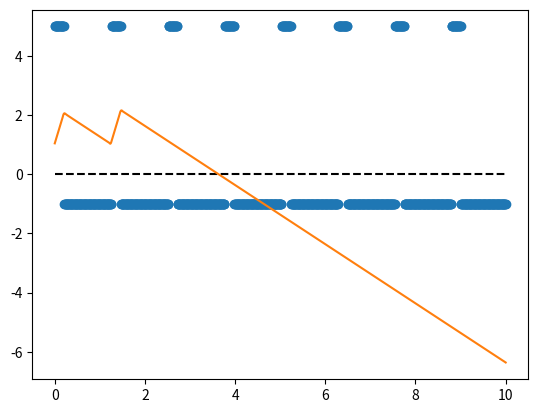
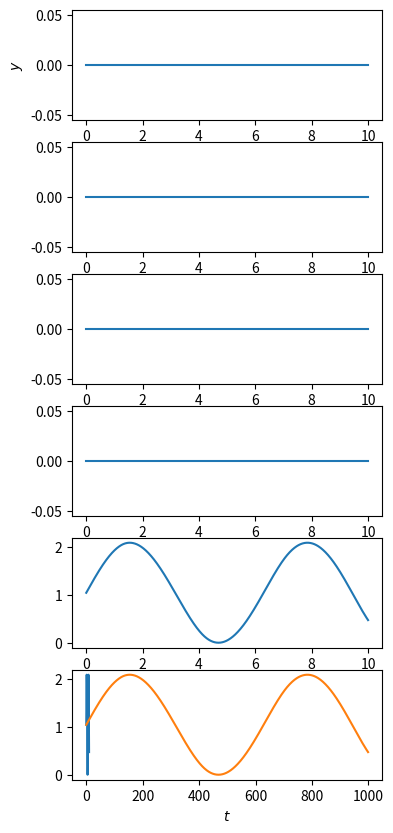

Python code for these plots, in order: (Note: this script raises an exception after producing the figures.)
# %%
from scipy import integrate
import numpy as np
from matplotlib import pyplot as plt
import matplotlib.animation as animation
from scipy import signal

import matplotlib as mpl

mpl.rcParams['animation.ffmpeg_path'] = '/usr/local/bin/ffmpeg'

# plt.style.use('default')
# plt.rcParams.update({'font.family': 'sans-serif','text.usetex': 'true'})
# plt.rcParams["figure.figsize"] = (2.2,1.8)
# plt.rcParams['figure.dpi'] = 150
# plt.rcParams['lines.linewidth'] = 0.5
# plt.rcParams['lines.color'] = 'r'
# plt.rcParams['axes.grid'] = 'false'
# #plt.rcParams.update({'figure.autolayout': True})
# plt.rcParams.update({'font.size': 8})
# plt.rcParams.update({'lines.markersize': 2})


# %%
def my_square(t):    
    A = 5
    B = 1
    r = 1/(1+A/B)

    mag = (A+B)/2
    offset = (A-B)/2

    tau = (np.pi/3*(1/A + 1/B))/2/np.pi

    sig = mag*signal.square(t/tau,duty=r) + offset
    # sig = mag*np.sin(t/tau) + offset

    return sig

tt = np.linspace(0,10,1000)
plt.plot(tt,my_square(tt),'o')
plt.plot([np.min(tt),np.max(tt)],[0,0],'k--')

# %%
def alphadot(t,y):    
    return my_square(t)

solution = integrate.solve_ivp(alphadot, [0,np.max(tt)], [np.pi/3], t_eval=tt)

plt.plot(solution.t,solution.y[0])


# %%    

def alphadot1(t):
    return np.pi/3*np.cos(t)    
    #return my_square(t)

def alphadot2(t):
    return np.pi/3*np.cos(t)
    #return my_square(t)

def function1(t, u, R, k, m, c_min):  #original function   

    if np.absolute(alphadot1(t)) > c_min:
        f0_1 = R*np.sin(np.pi/2 - u[4]) * (np.sign(alphadot1(t)))
        f2_1 = R*np.cos(np.pi/2 - u[4]) * (np.sign(alphadot1(t)))
    else:
        f0_1 = 0
        f2_1 = 0

    if np.absolute(alphadot2(t)) > c_min:
        f0_2 = -R*np.sin(np.pi/2 - u[5]) * (np.sign(alphadot1(t)))
        f2_2 = R*np.cos(np.pi/2 - u[5]) * (np.sign(alphadot1(t)))
    else:
        f0_2 = 0
        f2_2 = 0        
        
    f0 = (f0_1 + f0_2 - k*u[0])/m
    f1 = u[0]
    f2 = (f2_1 + f2_2 - k*u[2])/m
    f3 = u[2]    
    f4 = alphadot1(t)
    f5 = alphadot2(t)
    return f0, f1, f2, f3, f4, f5

function2 = lambda t, y: function1(t, y, R = 1, k = 1, m = 1, c_min = 1.5)  #function with only t and y

t = np.linspace(0, 10, 1000)

solution = integrate.solve_ivp(function2, (0, np.max(t)), (0,0,0,0,np.pi/3,np.pi/3), t_eval = t)

fig,ax = plt.subplots(6,figsize = (4,10))
for i in range(6):
    ax[i].plot(t,solution.y[i])

ax[0].set_ylabel('$\dot{x}$')
ax[0].set_ylabel('$x$')
ax[0].set_ylabel('$\dot{y}$')
ax[0].set_ylabel('$y$')
ax[5].set_xlabel('$t$')
# %%
L = 1

xx = solution.y[1]
yy = solution.y[3]
a1 = solution.y[4]
a2 = solution.y[5]

xx_left = xx - L*np.sin(a1)
yy_left = yy + L*np.cos(a1)
xx_right = xx + L*np.sin(a2)
yy_right = yy + L*np.cos(a2)

plt.plot(a1)

# %%
TL_x = []
TL_y = []
for ii in range(1000):
    TL_x.append([xx_left[ii],xx[ii],xx_right[ii]])
    TL_y.append([yy_left[ii],yy[ii],yy_right[ii]])


# %%
fig = plt.figure()
ax = fig.add_subplot(111, autoscale_on=False, xlim=(-5, 5), ylim=(-2, 5))
ax.set_aspect('equal')
ax.set_axis_off()
# ax.grid()0

line, = ax.plot([], [], 'o-', lw=2)
time_template = 'time = %.1fs'
time_text = ax.text(0.05, 0.9, '', transform=ax.transAxes)
# %%

# matplotlib.use("TkAgg")
# plt.rcParams["backend"] = "TkAgg"

dt = 0.01

def init():
    line.set_data([], [])
    time_text.set_text('')
    return line, time_text


def animate(i):
    thisx = TL_x[i]
    thisy = TL_y[i]

    line.set_data(thisx, thisy)
    time_text.set_text(time_template % (i*dt))
    return line, time_text

ani = animation.FuncAnimation(fig, animate, np.arange(1, len(TL_x)), init_func=init)
# plt.show()

writervideo = animation.FFMpegWriter(fps=120) 
ani.save('test.mp4', writervideo)

plt.show()

# %%
